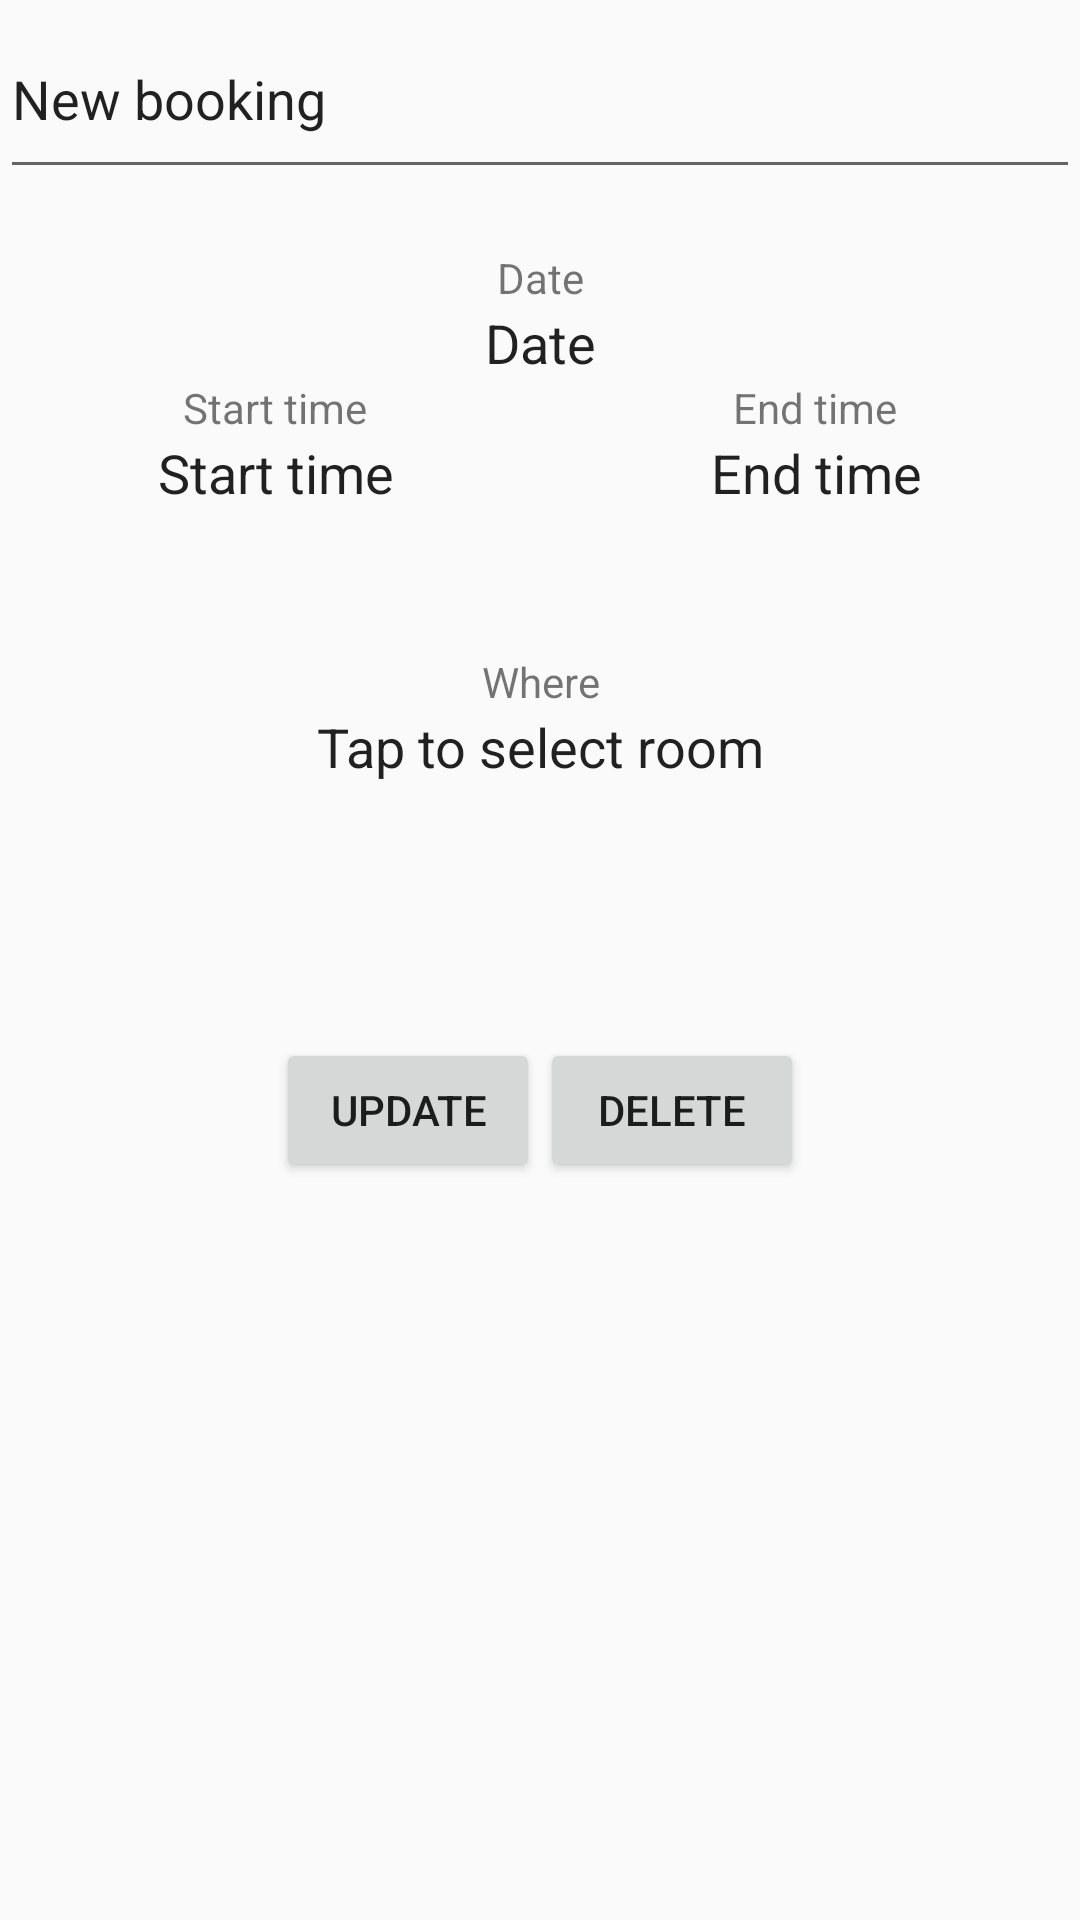

The Android layout XML behind this screen, and the referenced resources:
<!-- AndroidManifest.xml: application theme AppTheme -->
<!-- res/layout/view_booking.xml -->
<?xml version="1.0" encoding="utf-8"?>
<LinearLayout xmlns:android="http://schemas.android.com/apk/res/android"
    xmlns:app="http://schemas.android.com/apk/res-auto"
    xmlns:tools="http://schemas.android.com/tools"
    android:layout_width="match_parent"
    android:layout_height="match_parent"
    android:gravity="top|center"
    android:orientation="vertical">

    <LinearLayout
        android:layout_width="match_parent"
        android:layout_height="63dp"
        android:orientation="vertical">

        <EditText
                android:id="@+id/booking_title_view"
                android:layout_width="match_parent"
                android:layout_height="match_parent"
                android:ems="10"
                android:inputType="textPersonName"
                android:text="New booking"/>

    </LinearLayout>

    <Space
        android:layout_width="match_parent"
        android:layout_height="20dp" />

    <LinearLayout
        android:layout_width="match_parent"
        android:layout_height="wrap_content"
        android:gravity="center"
        android:orientation="vertical">

        <TextView
            android:id="@+id/date_label_view"
            android:layout_width="match_parent"
            android:layout_height="wrap_content"
            android:layout_weight="1"
            android:fontFamily="sans-serif"
            android:text="Date"
            android:textAlignment="center" />

        <TextView
            android:id="@+id/date_view"
            android:layout_width="match_parent"
            android:layout_height="wrap_content"
            android:layout_weight="1"
            android:text="Date"
            android:textAlignment="center"
            android:textAppearance="@style/TextAppearance.AppCompat.Body1"
            android:textSize="18sp" />
    </LinearLayout>

    <LinearLayout
        android:layout_width="match_parent"
        android:layout_height="wrap_content"
        android:orientation="vertical">

        <LinearLayout
            android:layout_width="match_parent"
            android:layout_height="wrap_content"
            android:orientation="horizontal">

            <TextView
                android:id="@+id/start_time_label_view"
                android:layout_width="wrap_content"
                android:layout_height="wrap_content"
                android:layout_weight="1"
                android:text="Start time"
                android:textAlignment="center" />

            <TextView
                android:id="@+id/end_time_label_view"
                android:layout_width="wrap_content"
                android:layout_height="wrap_content"
                android:layout_weight="1"
                android:text="End time"
                android:textAlignment="center" />

        </LinearLayout>

        <LinearLayout
            android:layout_width="match_parent"
            android:layout_height="wrap_content"

            android:orientation="horizontal">

            <TextView
                android:id="@+id/start_time_view"
                android:layout_width="wrap_content"
                android:layout_height="wrap_content"
                android:layout_weight="1"
                android:text="Start time"
                android:textAlignment="center"
                android:textAppearance="@style/TextAppearance.AppCompat.Body1"
                android:textSize="18sp" />

            <TextView
                android:id="@+id/end_time_view"
                android:layout_width="wrap_content"
                android:layout_height="wrap_content"
                android:layout_weight="1"
                android:text="End time"
                android:textAlignment="center"
                android:textAppearance="@style/TextAppearance.AppCompat.Body1"
                android:textSize="18sp" />

        </LinearLayout>

    </LinearLayout>

    <Space
        android:layout_width="match_parent"
        android:layout_height="48dp" />

    <LinearLayout
        android:layout_width="match_parent"
        android:layout_height="wrap_content"
        android:orientation="vertical">

        <TextView
            android:id="@+id/room_label_view"
            android:layout_width="match_parent"
            android:layout_height="wrap_content"
            android:layout_weight="1"
            android:fontFamily="sans-serif"
            android:text="Where"
            android:textAlignment="center" />

        <TextView
            android:id="@+id/room_view"
            android:layout_width="match_parent"
            android:layout_height="wrap_content"
            android:layout_weight="1"
            android:text="Tap to select room"
            android:textAlignment="center"
            android:textAppearance="@style/TextAppearance.AppCompat.Body1"
            android:textSize="18sp" />
    </LinearLayout>

    <FrameLayout
        android:layout_width="match_parent"
        android:layout_height="218dp"
        android:layout_gravity="bottom">

        <LinearLayout
                android:orientation="horizontal"
                android:layout_width="match_parent"
                android:layout_height="match_parent" android:gravity="center">
            <Button
                    android:id="@+id/update_button"
                    android:layout_width="wrap_content"
                    android:layout_height="wrap_content"
                    android:layout_gravity="center"
                    android:text="Update"
                    android:textAlignment="center"/>
            <Button
                    android:id="@+id/delete_button"
                    android:layout_width="wrap_content"
                    android:layout_height="wrap_content"
                    android:layout_gravity="center"
                    android:text="Delete"
                    android:textAlignment="center"/>
        </LinearLayout>
    </FrameLayout>

</LinearLayout>
<!-- resources referenced by this layout -->
<resources>
  <style name="AppTheme" parent="Theme.AppCompat.Light.DarkActionBar">
          
          <item name="colorPrimary">@color/colorPrimary</item>
          <item name="colorPrimaryDark">@color/colorPrimaryDark</item>
          <item name="colorAccent">@color/colorAccent</item>
      </style>
  <!-- not gathered from this repository: default colours our renderer supplied (Android Studio template values) -->
  <color name="colorPrimary">#FF6200EE</color>
  <color name="colorPrimaryDark">#FF3700B3</color>
  <color name="colorAccent">#FF03DAC5</color>
</resources>
